Labelled photos from "IncptionModel", an image-classification folder in Mani-Kanta-Reddy/Diabetic-Retinopathy. The possible labels are: severity grade four, severity grade one, severity grade two, severity grade zero.

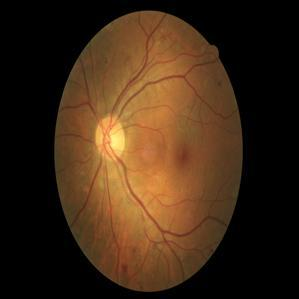
Label: severity grade two

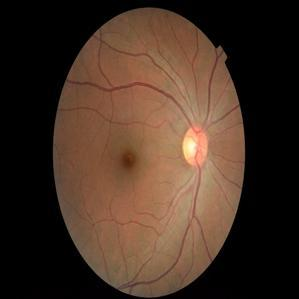
Label: severity grade one

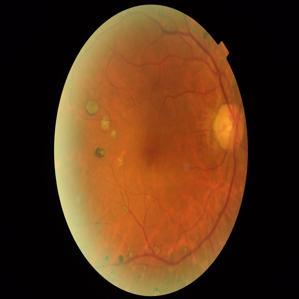
Label: severity grade four

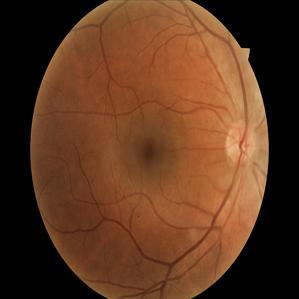
Label: severity grade zero

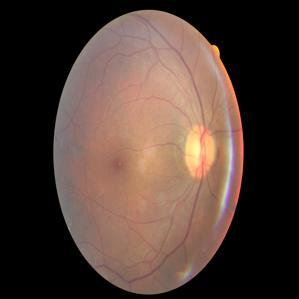
Label: severity grade two

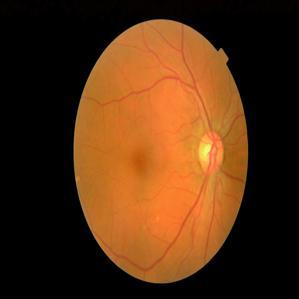
Label: severity grade one
